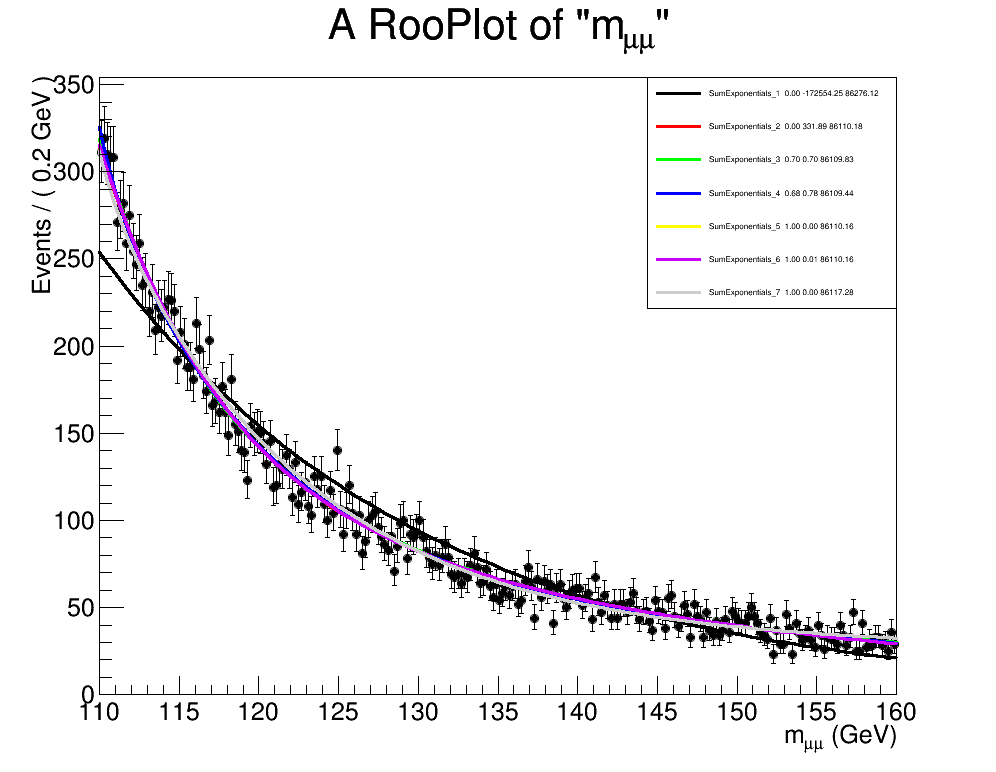

The file beside this chart, header and first rows:
SumExponentials_1, 0.0, -172554.248223, 86276.1241116
SumExponentials_2, 8.52292949964e-73, 331.9, 86110
SumExponentials_3, 0.704, 0.7019, 86110
SumExponentials_4, 0.6756, 0.7843, 86109
SumExponentials_5, 1.0, 0.0, 86110
SumExponentials_6, 0.9956, 0.008828, 86110
SumExponentials_7, 1.0, 0.0, 86117
